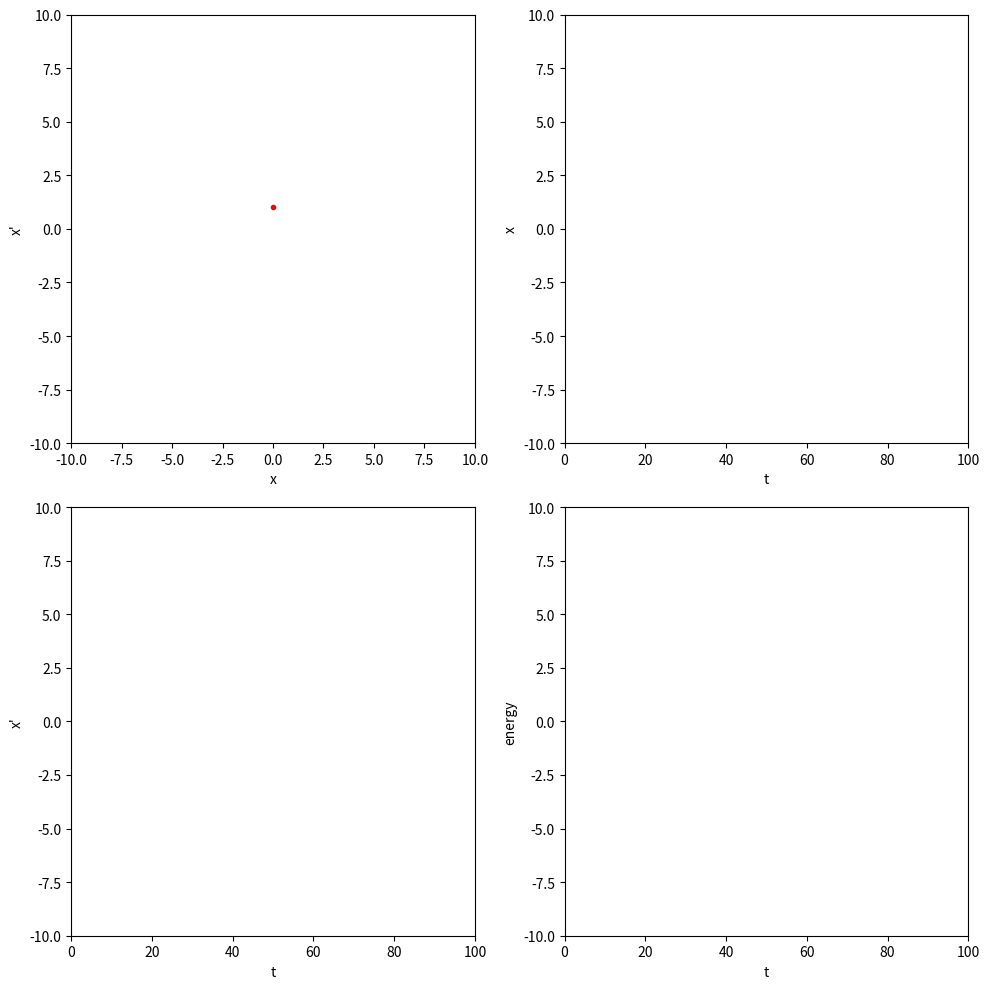

The script that saved this image:
import numpy as np
import matplotlib.pyplot as plt
import matplotlib.animation as animation

##needed for animation

%matplotlib qt

# Solving x''+x=0, with initial conditions of x=1, x'=0 at t=0.
Nt=1000 # number of time steps
dt=0.1 # time step

x=np.zeros(Nt); 
x[0]=0; # pre-allocate memory for the solution and set initialconditions that are required when solving ODEs
y=np.zeros(Nt); 
y[0]=1;

energy = np.zeros(Nt)
energy[0] = 1

fig,axs = plt.subplots(2,2,figsize=(10,10))

# plt.delaxes(ax=axs[1,1]) # remove last subplot

line = axs[0,0].plot(x[0],y[0],'-')[0] # plot the entire trajectory in phase space (x,y)
point = axs[0,0].plot(x[0],y[0],'r.')[0] # show the current point in phase space 

axs[0,0].set(xlim=(-10,10),ylim=(-10,10),xlabel='x',ylabel='x\'')

line2 = axs[0,1].plot(0,x[0],'-')[0] # plot the solution for x(t)

axs[0,1].set(xlabel='t',ylabel='x',xlim=(0,dt*Nt),ylim=(-10,10))

line3 = axs[1,0].plot(0,y[0],'-')[0] # plot the solution for x'(t)

axs[1,0].set(xlabel='t',ylabel='x\'',xlim=(0,dt*Nt),ylim=(-10,10))

line4 = axs[1, 1].plot(0, energy[0], '-')[0]
axs[1,1].set(xlabel='t', ylabel='energy', xlim=(0,dt*Nt),ylim=(-10,10))


def update(frame):
    #plt.cla()
    # first order Euler method
    dxdt = y[frame]
    dydt = -x[frame]
    
    # if frame < Nt - 1:
    #     x[frame + 1] = x[frame] + dxdt * dt
    #     y[frame + 1] = y[frame] + dydt * dt
        
        
    ### Comment out the code above for the Euler's method and implement here the
    ### second-order Adams-Bashforth's scheme
    
    
    if frame == 0:   # the very first step requires using 1st-order Euler's calculation

        x[frame + 1] = x[frame] + dxdt * dt
        y[frame + 1] = y[frame] + dydt * dt
        
    elif frame < Nt - 1:   # all later steps use the 2nd-order scheme
        
        x[frame + 1] = x[frame] + dt * (1.5 * y[frame] - 0.5 * y[frame - 1])
        y[frame + 1] = y[frame] + dt * (1.5 * -x[frame] - 0.5 * -x[frame -1])

    energy[frame + 1] = x[frame]**2 + y[frame]**2

        
    # update each plot with current values
    line.set_xdata(x[:frame])
    line.set_ydata(y[:frame])
    point.set_xdata([x[frame]])
    point.set_ydata([y[frame]])
    
    line2.set_xdata(np.arange(frame)*dt)
    line2.set_ydata(x[:frame])
    line3.set_xdata(np.arange(frame)*dt)
    line3.set_ydata(y[:frame])
    
    line4.set_xdata(np.arange(frame)*dt)
    line4.set_ydata(energy[:frame])

    return line,line2,line3, line4

# Create animation
ani = animation.FuncAnimation(fig, update, frames=Nt, interval=1)

# Show the animation
plt.tight_layout()
plt.show()







#Once the simulation is finished, calculate the oscillator's energy and plot it
#as a function of time.
m = 1
speed_square = np.diff(x)**2 + np.diff(y)**2
energy = 0.5 * m * speed_square
